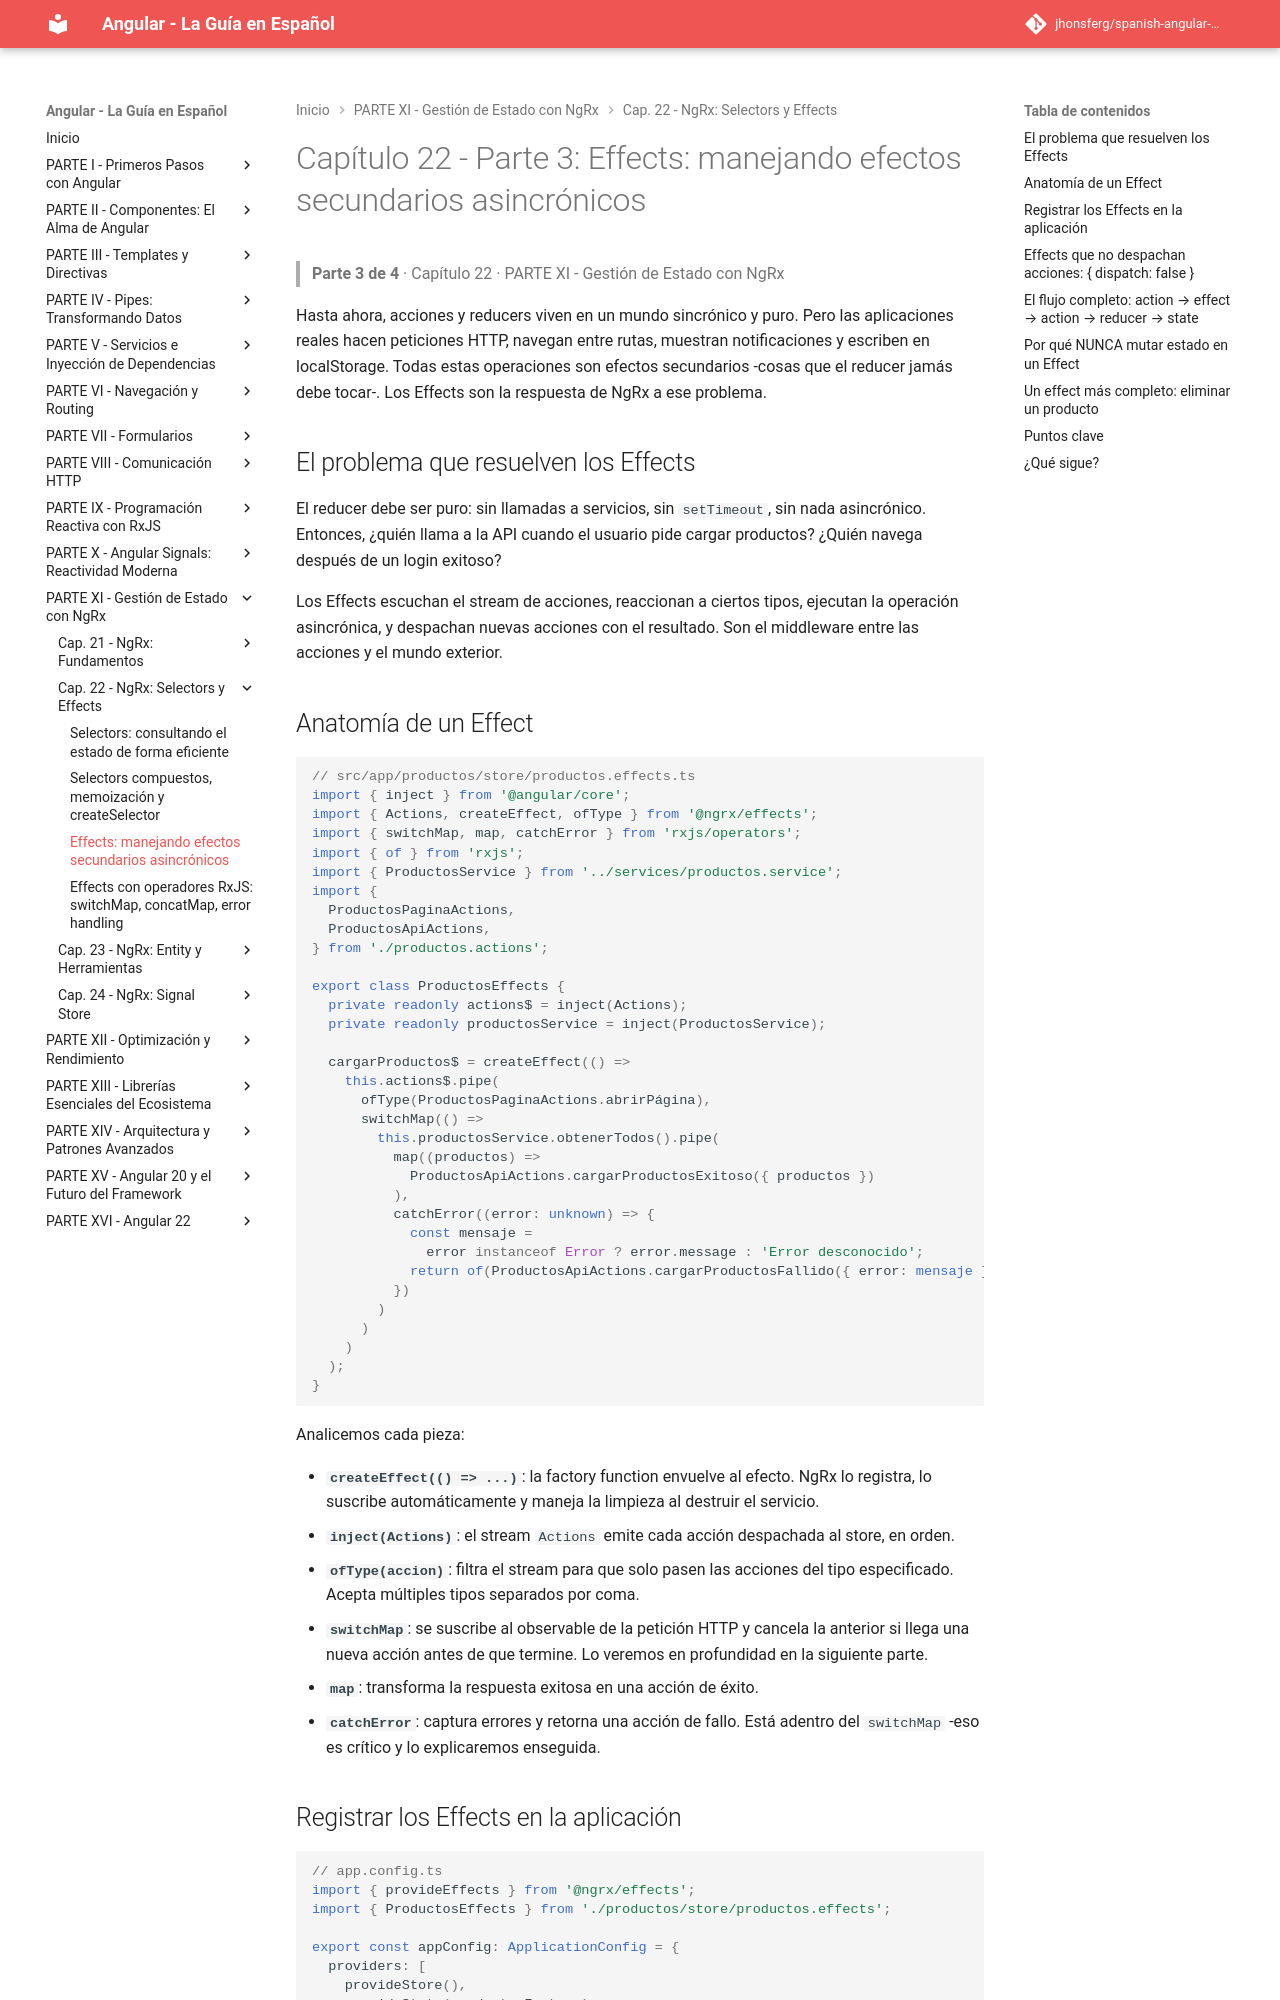

repository: jhonsferg/spanish-angular-guide · page: 22-ngrx-selectors-y-effects/3-effects-manejando-efectos-secundarios-asincronicos/index.html · generator: mkdocs

# Capítulo 22 - Parte 3: Effects: manejando efectos secundarios asincrónicos

> **Parte 3 de 4** · Capítulo 22 · PARTE XI - Gestión de Estado con NgRx

Hasta ahora, acciones y reducers viven en un mundo sincrónico y puro. Pero las aplicaciones reales hacen peticiones HTTP, navegan entre rutas, muestran notificaciones y escriben en localStorage. Todas estas operaciones son efectos secundarios -cosas que el reducer jamás debe tocar-. Los Effects son la respuesta de NgRx a ese problema.

## El problema que resuelven los Effects

El reducer debe ser puro: sin llamadas a servicios, sin `setTimeout`, sin nada asincrónico. Entonces, ¿quién llama a la API cuando el usuario pide cargar productos? ¿Quién navega después de un login exitoso?

Los Effects escuchan el stream de acciones, reaccionan a ciertos tipos, ejecutan la operación asincrónica, y despachan nuevas acciones con el resultado. Son el middleware entre las acciones y el mundo exterior.

## Anatomía de un Effect

```typescript
// src/app/productos/store/productos.effects.ts
import { inject } from '@angular/core';
import { Actions, createEffect, ofType } from '@ngrx/effects';
import { switchMap, map, catchError } from 'rxjs/operators';
import { of } from 'rxjs';
import { ProductosService } from '../services/productos.service';
import {
  ProductosPaginaActions,
  ProductosApiActions,
} from './productos.actions';

export class ProductosEffects {
  private readonly actions$ = inject(Actions);
  private readonly productosService = inject(ProductosService);

  cargarProductos$ = createEffect(() =>
    this.actions$.pipe(
      ofType(ProductosPaginaActions.abrirPágina),
      switchMap(() =>
        this.productosService.obtenerTodos().pipe(
          map((productos) =>
            ProductosApiActions.cargarProductosExitoso({ productos })
          ),
          catchError((error: unknown) => {
            const mensaje =
              error instanceof Error ? error.message : 'Error desconocido';
            return of(ProductosApiActions.cargarProductosFallido({ error: mensaje }));
          })
        )
      )
    )
  );
}
```

Analicemos cada pieza:

- **`createEffect(() => ...)`**: la factory function envuelve al efecto. NgRx lo registra, lo suscribe automáticamente y maneja la limpieza al destruir el servicio.
- **`inject(Actions)`**: el stream `Actions` emite cada acción despachada al store, en orden.
- **`ofType(accion)`**: filtra el stream para que solo pasen las acciones del tipo especificado. Acepta múltiples tipos separados por coma.
- **`switchMap`**: se suscribe al observable de la petición HTTP y cancela la anterior si llega una nueva acción antes de que termine. Lo veremos en profundidad en la siguiente parte.
- **`map`**: transforma la respuesta exitosa en una acción de éxito.
- **`catchError`**: captura errores y retorna una acción de fallo. Está adentro del `switchMap` -eso es crítico y lo explicaremos enseguida.
